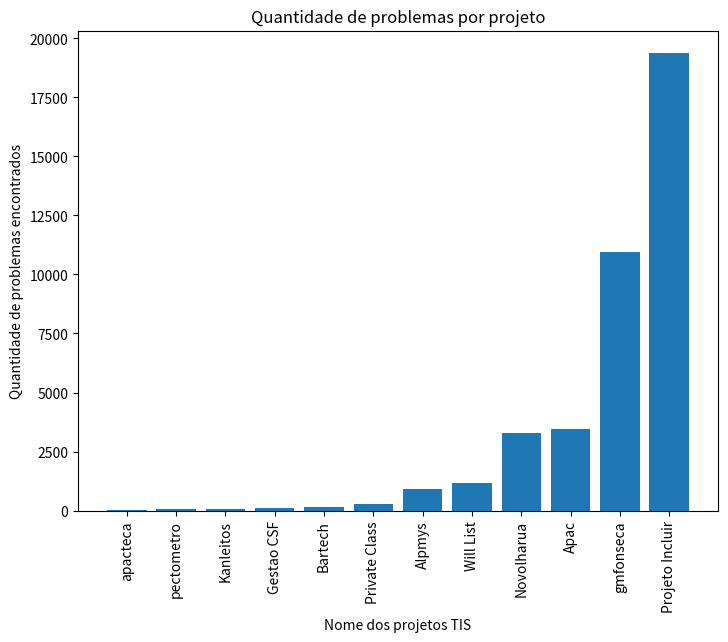

Reproduce this figure in Python.
import matplotlib.pyplot as plt
fig = plt.figure()
ax = fig.add_axes([0,0,1,1])
df = [20,53,63,96,146,272,909,1155,3302,3465,10963,19359]
project=['apacteca','pectometro','Kanleitos','Gestao CSF','Bartech','Private Class','Alpmys','Will List','Novolharua','Apac','gmfonseca','Projeto Incluir']
ax.bar(project,df,)
plt.xlabel("Nome dos projetos TIS")
plt.ylabel("Quantidade de problemas encontrados")
plt.title("Quantidade de problemas por projeto")
plt.xticks(rotation=90)
plt.show()